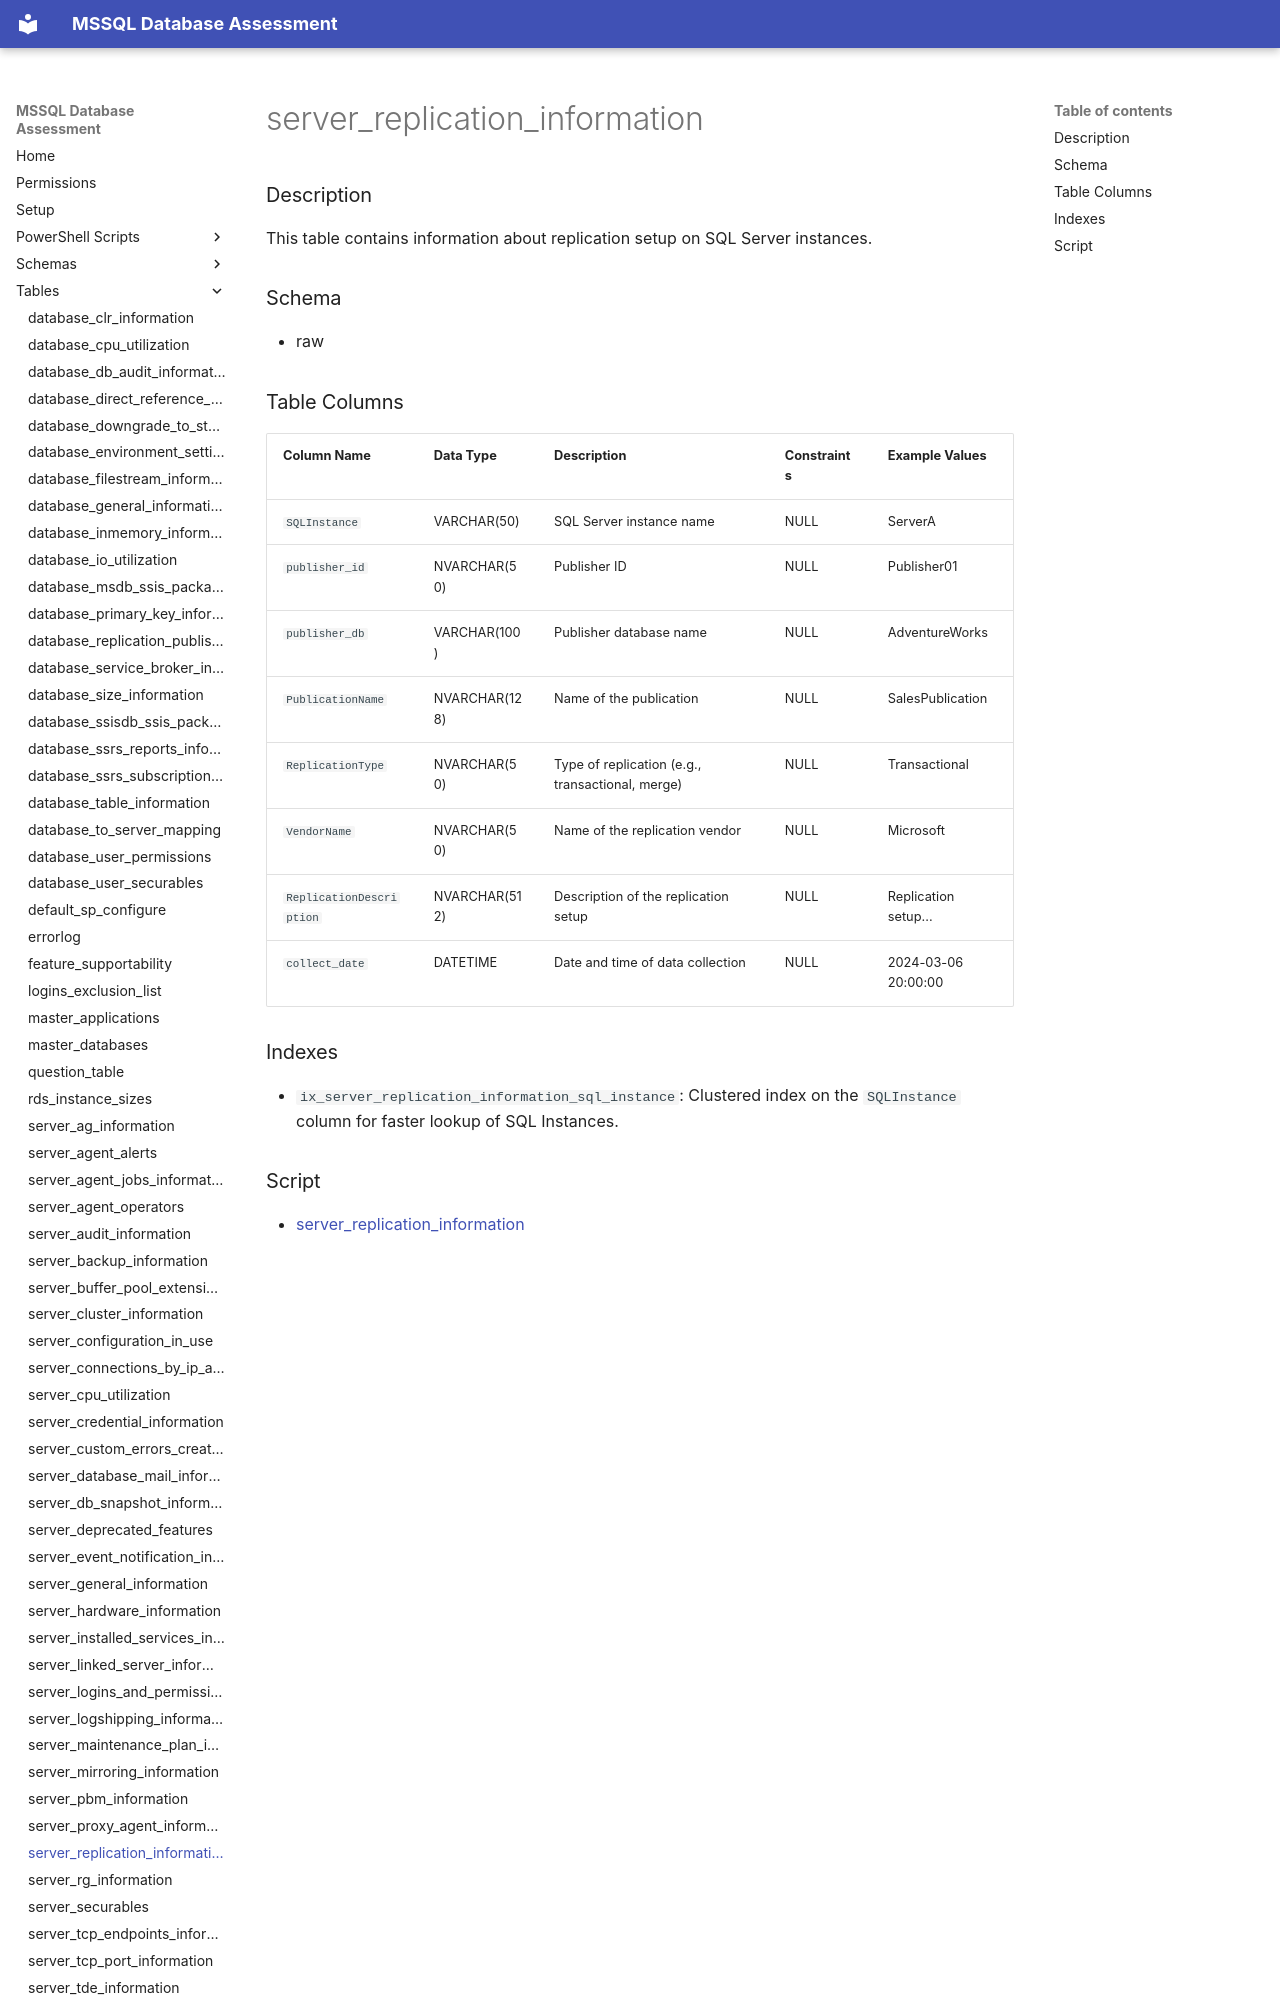

repository: aws-samples/sample-mssql-pre-migration-database-assessment · page: tables/server_replication_information/index.html · generator: mkdocs

# server_replication_information

### Description

This table contains information about replication setup on SQL Server instances.

### Schema

- raw

### Table Columns

| Column Name            | Data Type    | Description                            | Constraints         | Example Values      |
|------------------------|--------------|----------------------------------------|----------------------|----------------------|
| `SQLInstance`          | VARCHAR(50)  | SQL Server instance name               | NULL                 | ServerA              |
| `publisher_id`         | NVARCHAR(50) | Publisher ID                           | NULL                 | Publisher01          |
| `publisher_db`         | VARCHAR(100) | Publisher database name                | NULL                 | AdventureWorks       |
| `PublicationName`      | NVARCHAR(128)| Name of the publication                | NULL                 | SalesPublication     |
| `ReplicationType`      | NVARCHAR(50) | Type of replication (e.g., transactional, merge) | NULL          | Transactional        |
| `VendorName`           | NVARCHAR(50) | Name of the replication vendor        | NULL                 | Microsoft            |
| `ReplicationDescription`| NVARCHAR(512)| Description of the replication setup  | NULL                 | Replication setup... |
| `collect_date`         | DATETIME     | Date and time of data collection
